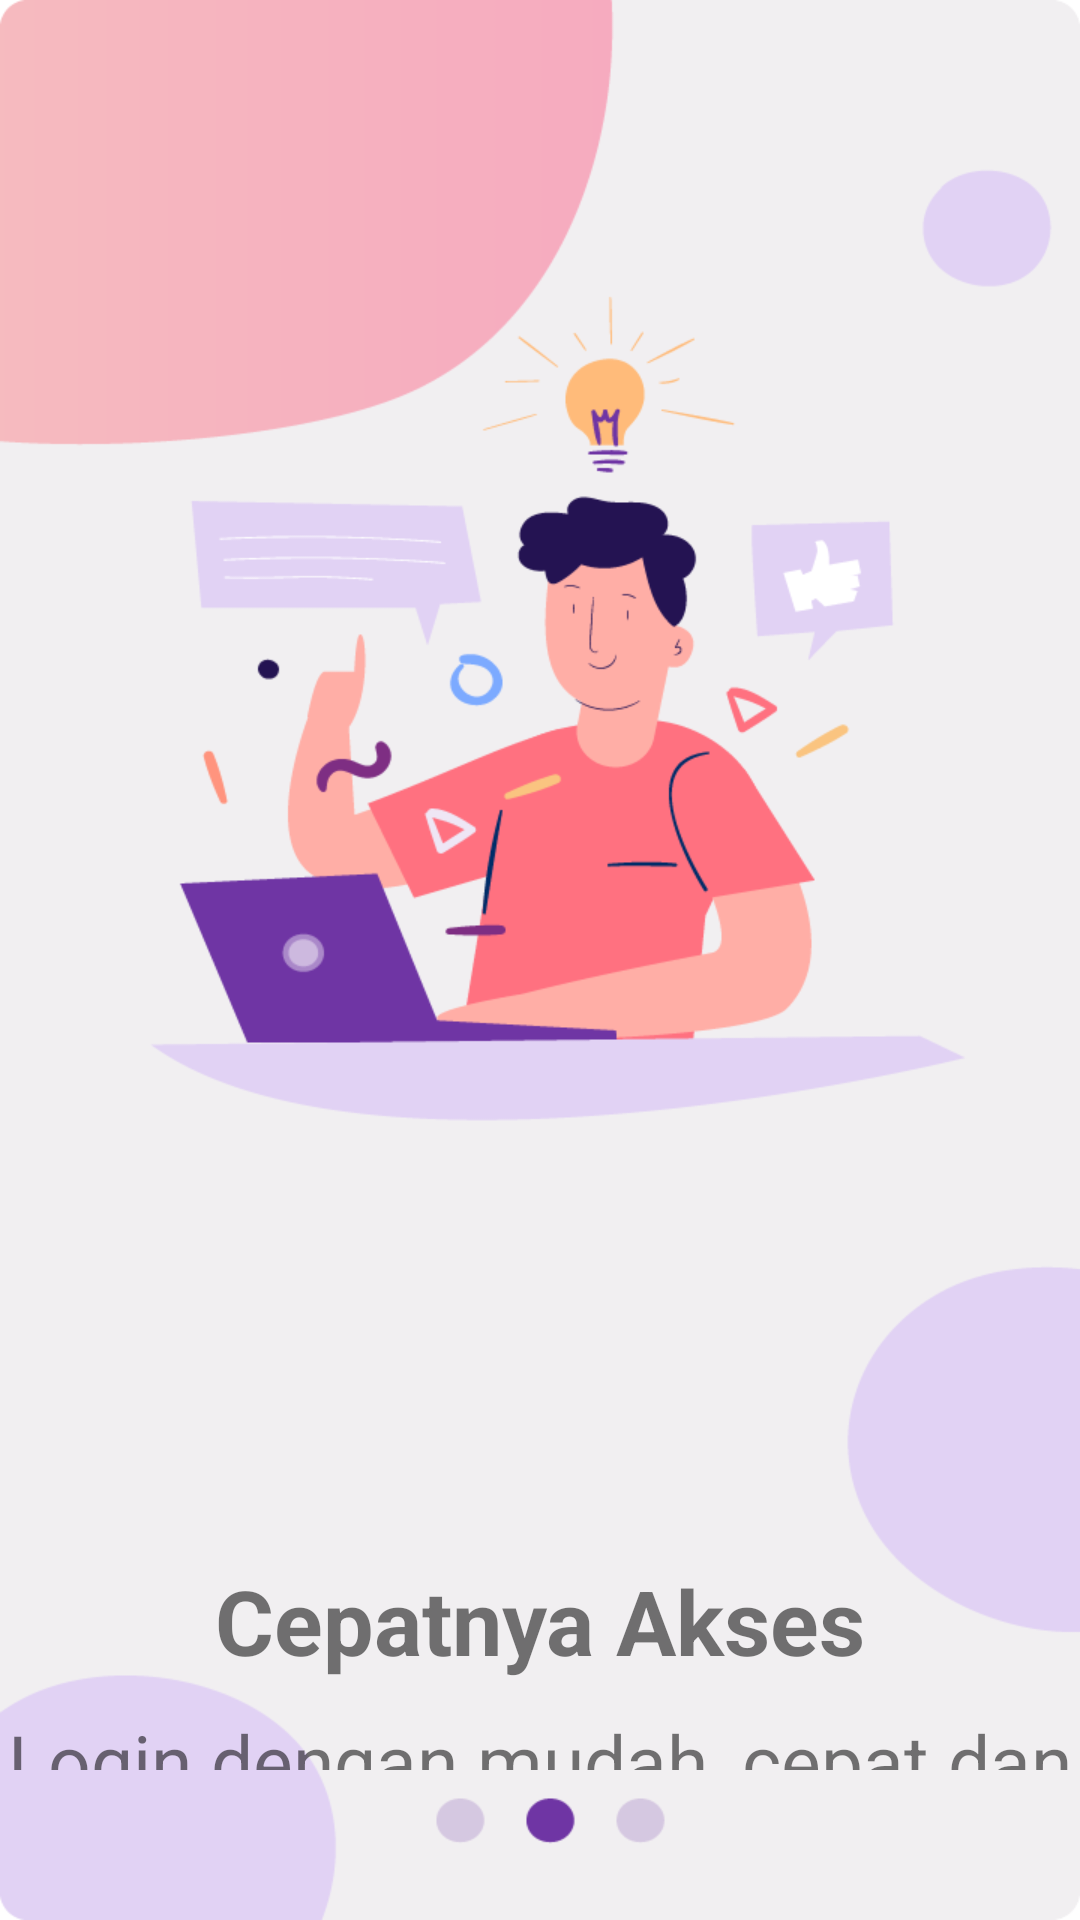

This screen was rendered from an Android layout file. Write that file and the resources it references.
<!-- AndroidManifest.xml: application theme Theme.UAS10119263RidwanRamadhan -->
<!-- res/layout/slide2.xml -->
<?xml version="1.0" encoding="utf-8"?>
<RelativeLayout xmlns:android="http://schemas.android.com/apk/res/android"
    android:id="@+id/rootRL"
    android:orientation="vertical"
    android:layout_width="fill_parent"
    android:layout_height="fill_parent"
    android:background="@drawable/onboard2">

    <TextView
        android:layout_width="match_parent"
        android:layout_height="156dp"
        android:layout_alignParentTop="true"
        android:layout_alignParentBottom="true"
        android:layout_marginTop="520dp"
        android:textAlignment="center"
        android:textStyle="bold"
        android:layout_marginBottom="50dp"
        android:text="Cepatnya Akses"
        android:textSize="30dp" />

    <TextView
        android:layout_width="match_parent"
        android:layout_height="156dp"
        android:layout_alignParentTop="true"
        android:layout_alignParentBottom="true"
        android:layout_marginTop="570dp"
        android:textAlignment="center"
        android:layout_marginBottom="50dp"
        android:text="Login dengan mudah, cepat dan gunakan fitur andalan kami"
        android:textSize="25dp" />
</RelativeLayout>
<!-- resources referenced by this layout -->
<resources>
  <!-- drawable onboard2: png bitmap (drawable, 41553 bytes) -->
  <style name="Theme.UAS10119263RidwanRamadhan" parent="Theme.MaterialComponents.DayNight.DarkActionBar">
          
          <item name="colorPrimary">@color/purple_500</item>
          <item name="colorPrimaryVariant">@color/purple_700</item>
          <item name="colorOnPrimary">@color/white</item>
          
          <item name="colorSecondary">@color/teal_200</item>
          <item name="colorSecondaryVariant">@color/teal_700</item>
          <item name="colorOnSecondary">@color/black</item>
          
          <item name="android:statusBarColor" tools:targetApi="l">?attr/colorPrimaryVariant</item>
          
      </style>
  <color name="purple_500">#FF6200EE</color>
  <color name="purple_700">#FF3700B3</color>
  <color name="white">#FFFFFFFF</color>
  <color name="teal_200">#FF03DAC5</color>
  <color name="teal_700">#FF018786</color>
  <color name="black">#FF000000</color>
</resources>
